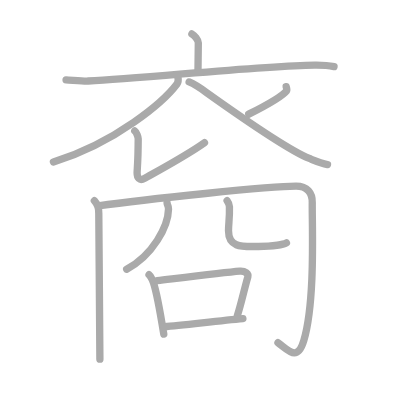
t = 0.00 s
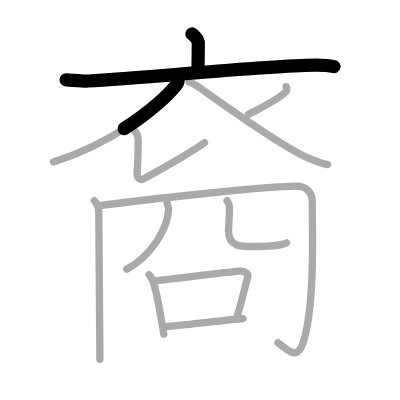
t = 2.50 s
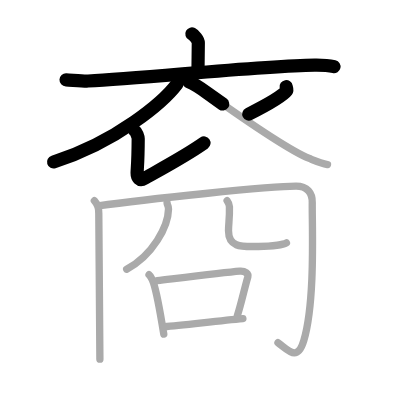
t = 5.25 s
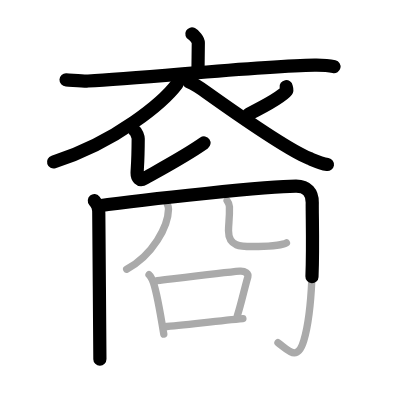
t = 7.75 s
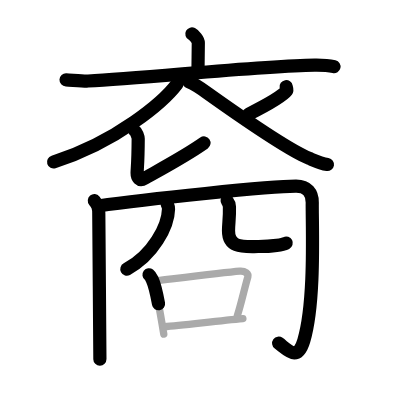
t = 10.50 s
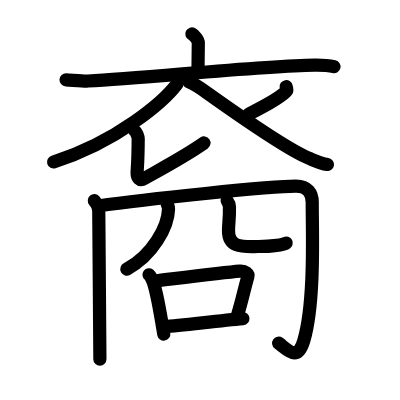
t = 13.00 s

The animated SVG that drew these frames (rendered in a browser with its animation timeline set to each time). Animation: 13 SMIL elements (animate=13); one cycle of 13.00 s.

<?xml version="1.0" standalone="no"?>
<!DOCTYPE svg PUBLIC "-//W3C//DTD SVG 1.1//EN"   "http://www.w3.org/Graphics/SVG/1.1/DTD/svg11.dtd">
<svg width="400px" height="400px"  version="1.1" xmlns="http://www.w3.org/2000/svg">
  <defs>
    <marker id="Triangle" viewBox="0 0 10 10" refX="0" refY="5" markerUnits="strokeWidth" markerWidth="3" style="stroke-opacity:0%;fill:#aaaaaa;" markerHeight="2" orient="auto">
      <path d="M 0 0 L 10 5 L 0 10 z" />
    </marker>
    
    <marker id="Arrow" viewBox="0 0 10 10" refX="5" refY="5" markerUnits="strokeWidth" markerWidth="1.8" style="stroke-opacity:0%;fill:#770000;" markerHeight="2" orient="auto">
      <path d="M 0 4 L 6 4 L 4 1 L 10 5 L 4 9 L 6 6 L 0 6 z" />
        <circle cx="5" cy="5" r="5" />
      </marker>
    
    <marker id="TriangleRed" viewBox="0 0 10 10" refX="0" refY="5" markerUnits="strokeWidth" markerWidth="3" style="stroke-opacity:0%;fill:#CC0000;" markerHeight="2" orient="auto">
      <path d="M 0 0 L 10 5 L 0 10 z" />
    </marker>
    
    <marker id="ArrowRed" viewBox="0 0 10 10" refX="5" refY="5" markerUnits="strokeWidth" markerWidth="1.8" style="stroke-opacity:0%;fill:#CC0000;" markerHeight="2" orient="auto">
      <path d="M 0 4 L 6 4 L 4 1 L 10 5 L 4 9 L 6 6 L 0 6 z" />
        <circle cx="5" cy="5" r="5" />
      </marker>
    
  </defs>
  
  <path style="fill:#ffffff; fill-opacity:100%; fill-rule:evenodd; stroke-width:0;" d="M 0 0 L 400px 0 L 400px 400px L 0 400px L 0 0" />

  <g transform="scale(3.6697247706422 3.6697247706422)">
<path style="fill:none; fill-opacity:0%; fill-rule:evenodd; stroke:#aaaaaa; stroke-opacity:100%; stroke-width: 1.5pt; stroke-linejoin:round; stroke-linecap:round;" d="M52.29 9.25c0.66 0.35 1.75 1.59 1.75 2.42c0 1.35-0.09 6.27-0.09 7.76"></path>
<path style="fill:none; fill-opacity:0%; fill-rule:evenodd; stroke:#aaaaaa; stroke-opacity:100%; stroke-width: 1.5pt; stroke-linejoin:round; stroke-linecap:round;" d="M18 21.75c1.42 0.06 4.64 0.4 6.02 0.33c15.35-0.7 46.63-4.17 61.74-4.35c2.33-0.03 3.52 0.03 5.26 0.43"></path>
<path style="fill:none; fill-opacity:0%; fill-rule:evenodd; stroke:#aaaaaa; stroke-opacity:100%; stroke-width: 1.5pt; stroke-linejoin:round; stroke-linecap:round;" d="M48.42 20.66c0.1 0.55 0.38 1.47-0.19 2.22c-3.64 4.83-16.48 15.87-33.67 21.27"></path>
<path style="fill:none; fill-opacity:0%; fill-rule:evenodd; stroke:#aaaaaa; stroke-opacity:100%; stroke-width: 1.5pt; stroke-linejoin:round; stroke-linecap:round;" d="M36.72 35.67c0.45 0.31 0.94 1.62 0.94 2.16c-0.03 6.85-0.3 8.17-0.3 9.33c0 1.16 0.61 2.32 2.02 1.45c1.41-0.87 10.88-5.86 16.34-9.74"></path>
<path style="fill:none; fill-opacity:0%; fill-rule:evenodd; stroke:#aaaaaa; stroke-opacity:100%; stroke-width: 1.5pt; stroke-linejoin:round; stroke-linecap:round;" d="M77.98 23.62c0.03 0.18 0.32 0.85 0.14 1.08c-1.12 1.45-4.63 3.52-10.34 6.4"></path>
<path style="fill:none; fill-opacity:0%; fill-rule:evenodd; stroke:#aaaaaa; stroke-opacity:100%; stroke-width: 1.5pt; stroke-linejoin:round; stroke-linecap:round;" d="M51.54 22.33c1.67 0.69 4.35 2.6 4.79 2.92C63 30 77.75 40.5 84.3 43.18c1.83 0.75 3.21 1.37 4.95 1.65"></path>
<path style="fill:none; fill-opacity:0%; fill-rule:evenodd; stroke:#aaaaaa; stroke-opacity:100%; stroke-width: 1.5pt; stroke-linejoin:round; stroke-linecap:round;" d="M25.71 54.69c0.9 1.08 1.21 1.73 1.21 3.47c0 1.96 0.3 36.46 0.3 39.71"></path>
<path style="fill:none; fill-opacity:0%; fill-rule:evenodd; stroke:#aaaaaa; stroke-opacity:100%; stroke-width: 1.5pt; stroke-linejoin:round; stroke-linecap:round;" d="M26.76 56.12c12.99-1.88 46.99-5.38 53.92-5.38c3.07 0 4.45 1.87 4.41 4.46C85 61 86 82 82.79 92.8c-1.76 5.93-4.24 2.59-7.04 0.58"></path>
<path style="fill:none; fill-opacity:0%; fill-rule:evenodd; stroke:#aaaaaa; stroke-opacity:100%; stroke-width: 1.5pt; stroke-linejoin:round; stroke-linecap:round;" d="M45.52 55.26c0.06 0.81 0.42 0.78 0.4 1.71c-0.09 4.7-4.27 12.59-11.4 16.38"></path>
<path style="fill:none; fill-opacity:0%; fill-rule:evenodd; stroke:#aaaaaa; stroke-opacity:100%; stroke-width: 1.5pt; stroke-linejoin:round; stroke-linecap:round;" d="M61.89 54.69c0.34 0.44 0.61 0.96 0.63 1.64c0.09 3.04-0.25 4.49-0.25 6.56c0 4.83 4.1 4.28 8.13 4.28c4.25 0 7.06-0.62 7.65-0.97"></path>
<path style="fill:none; fill-opacity:0%; fill-rule:evenodd; stroke:#aaaaaa; stroke-opacity:100%; stroke-width: 1.5pt; stroke-linejoin:round; stroke-linecap:round;" d="M40.61 74.87c0.36 0.27 0.72 0.99 0.88 1.33c1.24 2.67 2.3 10.03 3.14 14.83"></path>
<path style="fill:none; fill-opacity:0%; fill-rule:evenodd; stroke:#aaaaaa; stroke-opacity:100%; stroke-width: 1.5pt; stroke-linejoin:round; stroke-linecap:round;" d="M42.83 76.49c7.3-0.88 18.31-2.25 22.49-2.6c1.53-0.13 2.45 0.76 2.23 1.51c-1 3.44-1.64 6.71-2.89 10.7"></path>
<path style="fill:none; fill-opacity:0%; fill-rule:evenodd; stroke:#aaaaaa; stroke-opacity:100%; stroke-width: 1.5pt; stroke-linejoin:round; stroke-linecap:round;" d="M44.8 89.02c4.91-0.4 14.65-1.58 21.39-2.19"></path>

<path style="fill:none; fill-opacity:0%; fill-rule:evenodd; stroke:#000000; stroke-opacity:100%; stroke-width: 2.7pt; stroke-linejoin:round; stroke-linecap:round;" d="M52.29 9.25c0.66 0.35 1.75 1.59 1.75 2.42c0 1.35-0.09 6.27-0.09 7.76" pathLength="100" stroke-dashoffset="100" stroke-dasharray="100 105"><animate id="dashAnim1" attributeName="stroke-dashoffset" from="100" to="0" dur="1s" calcMode="linear" fill="freeze"/></path>
<path style="fill:none; fill-opacity:0%; fill-rule:evenodd; stroke:#000000; stroke-opacity:100%; stroke-width: 2.7pt; stroke-linejoin:round; stroke-linecap:round;" d="M18 21.75c1.42 0.06 4.64 0.4 6.02 0.33c15.35-0.7 46.63-4.17 61.74-4.35c2.33-0.03 3.52 0.03 5.26 0.43" pathLength="100" stroke-dashoffset="100" stroke-dasharray="100 105"><animate id="dashAnim2" attributeName="stroke-dashoffset" from="100" to="0" dur="1s" calcMode="linear" begin="dashAnim1.end" fill="freeze"/></path>
<path style="fill:none; fill-opacity:0%; fill-rule:evenodd; stroke:#000000; stroke-opacity:100%; stroke-width: 2.7pt; stroke-linejoin:round; stroke-linecap:round;" d="M48.42 20.66c0.1 0.55 0.38 1.47-0.19 2.22c-3.64 4.83-16.48 15.87-33.67 21.27" pathLength="100" stroke-dashoffset="100" stroke-dasharray="100 105"><animate id="dashAnim3" attributeName="stroke-dashoffset" from="100" to="0" dur="1s" calcMode="linear" begin="dashAnim2.end" fill="freeze"/></path>
<path style="fill:none; fill-opacity:0%; fill-rule:evenodd; stroke:#000000; stroke-opacity:100%; stroke-width: 2.7pt; stroke-linejoin:round; stroke-linecap:round;" d="M36.72 35.67c0.45 0.31 0.94 1.62 0.94 2.16c-0.03 6.85-0.3 8.17-0.3 9.33c0 1.16 0.61 2.32 2.02 1.45c1.41-0.87 10.88-5.86 16.34-9.74" pathLength="100" stroke-dashoffset="100" stroke-dasharray="100 105"><animate id="dashAnim4" attributeName="stroke-dashoffset" from="100" to="0" dur="1s" calcMode="linear" begin="dashAnim3.end" fill="freeze"/></path>
<path style="fill:none; fill-opacity:0%; fill-rule:evenodd; stroke:#000000; stroke-opacity:100%; stroke-width: 2.7pt; stroke-linejoin:round; stroke-linecap:round;" d="M77.98 23.62c0.03 0.18 0.32 0.85 0.14 1.08c-1.12 1.45-4.63 3.52-10.34 6.4" pathLength="100" stroke-dashoffset="100" stroke-dasharray="100 105"><animate id="dashAnim5" attributeName="stroke-dashoffset" from="100" to="0" dur="1s" calcMode="linear" begin="dashAnim4.end" fill="freeze"/></path>
<path style="fill:none; fill-opacity:0%; fill-rule:evenodd; stroke:#000000; stroke-opacity:100%; stroke-width: 2.7pt; stroke-linejoin:round; stroke-linecap:round;" d="M51.54 22.33c1.67 0.69 4.35 2.6 4.79 2.92C63 30 77.75 40.5 84.3 43.18c1.83 0.75 3.21 1.37 4.95 1.65" pathLength="100" stroke-dashoffset="100" stroke-dasharray="100 105"><animate id="dashAnim6" attributeName="stroke-dashoffset" from="100" to="0" dur="1s" calcMode="linear" begin="dashAnim5.end" fill="freeze"/></path>
<path style="fill:none; fill-opacity:0%; fill-rule:evenodd; stroke:#000000; stroke-opacity:100%; stroke-width: 2.7pt; stroke-linejoin:round; stroke-linecap:round;" d="M25.71 54.69c0.9 1.08 1.21 1.73 1.21 3.47c0 1.96 0.3 36.46 0.3 39.71" pathLength="100" stroke-dashoffset="100" stroke-dasharray="100 105"><animate id="dashAnim7" attributeName="stroke-dashoffset" from="100" to="0" dur="1s" calcMode="linear" begin="dashAnim6.end" fill="freeze"/></path>
<path style="fill:none; fill-opacity:0%; fill-rule:evenodd; stroke:#000000; stroke-opacity:100%; stroke-width: 2.7pt; stroke-linejoin:round; stroke-linecap:round;" d="M26.76 56.12c12.99-1.88 46.99-5.38 53.92-5.38c3.07 0 4.45 1.87 4.41 4.46C85 61 86 82 82.79 92.8c-1.76 5.93-4.24 2.59-7.04 0.58" pathLength="100" stroke-dashoffset="100" stroke-dasharray="100 105"><animate id="dashAnim8" attributeName="stroke-dashoffset" from="100" to="0" dur="1s" calcMode="linear" begin="dashAnim7.end" fill="freeze"/></path>
<path style="fill:none; fill-opacity:0%; fill-rule:evenodd; stroke:#000000; stroke-opacity:100%; stroke-width: 2.7pt; stroke-linejoin:round; stroke-linecap:round;" d="M45.52 55.26c0.06 0.81 0.42 0.78 0.4 1.71c-0.09 4.7-4.27 12.59-11.4 16.38" pathLength="100" stroke-dashoffset="100" stroke-dasharray="100 105"><animate id="dashAnim9" attributeName="stroke-dashoffset" from="100" to="0" dur="1s" calcMode="linear" begin="dashAnim8.end" fill="freeze"/></path>
<path style="fill:none; fill-opacity:0%; fill-rule:evenodd; stroke:#000000; stroke-opacity:100%; stroke-width: 2.7pt; stroke-linejoin:round; stroke-linecap:round;" d="M61.89 54.69c0.34 0.44 0.61 0.96 0.63 1.64c0.09 3.04-0.25 4.49-0.25 6.56c0 4.83 4.1 4.28 8.13 4.28c4.25 0 7.06-0.62 7.65-0.97" pathLength="100" stroke-dashoffset="100" stroke-dasharray="100 105"><animate id="dashAnim10" attributeName="stroke-dashoffset" from="100" to="0" dur="1s" calcMode="linear" begin="dashAnim9.end" fill="freeze"/></path>
<path style="fill:none; fill-opacity:0%; fill-rule:evenodd; stroke:#000000; stroke-opacity:100%; stroke-width: 2.7pt; stroke-linejoin:round; stroke-linecap:round;" d="M40.61 74.87c0.36 0.27 0.72 0.99 0.88 1.33c1.24 2.67 2.3 10.03 3.14 14.83" pathLength="100" stroke-dashoffset="100" stroke-dasharray="100 105"><animate id="dashAnim11" attributeName="stroke-dashoffset" from="100" to="0" dur="1s" calcMode="linear" begin="dashAnim10.end" fill="freeze"/></path>
<path style="fill:none; fill-opacity:0%; fill-rule:evenodd; stroke:#000000; stroke-opacity:100%; stroke-width: 2.7pt; stroke-linejoin:round; stroke-linecap:round;" d="M42.83 76.49c7.3-0.88 18.31-2.25 22.49-2.6c1.53-0.13 2.45 0.76 2.23 1.51c-1 3.44-1.64 6.71-2.89 10.7" pathLength="100" stroke-dashoffset="100" stroke-dasharray="100 105"><animate id="dashAnim12" attributeName="stroke-dashoffset" from="100" to="0" dur="1s" calcMode="linear" begin="dashAnim11.end" fill="freeze"/></path>
<path style="fill:none; fill-opacity:0%; fill-rule:evenodd; stroke:#000000; stroke-opacity:100%; stroke-width: 2.7pt; stroke-linejoin:round; stroke-linecap:round;" d="M44.8 89.02c4.91-0.4 14.65-1.58 21.39-2.19" pathLength="100" stroke-dashoffset="100" stroke-dasharray="100 105"><animate id="dashAnim13" attributeName="stroke-dashoffset" from="100" to="0" dur="1s" calcMode="linear" begin="dashAnim12.end" fill="freeze"/></path>

</g>

</svg>  
          
